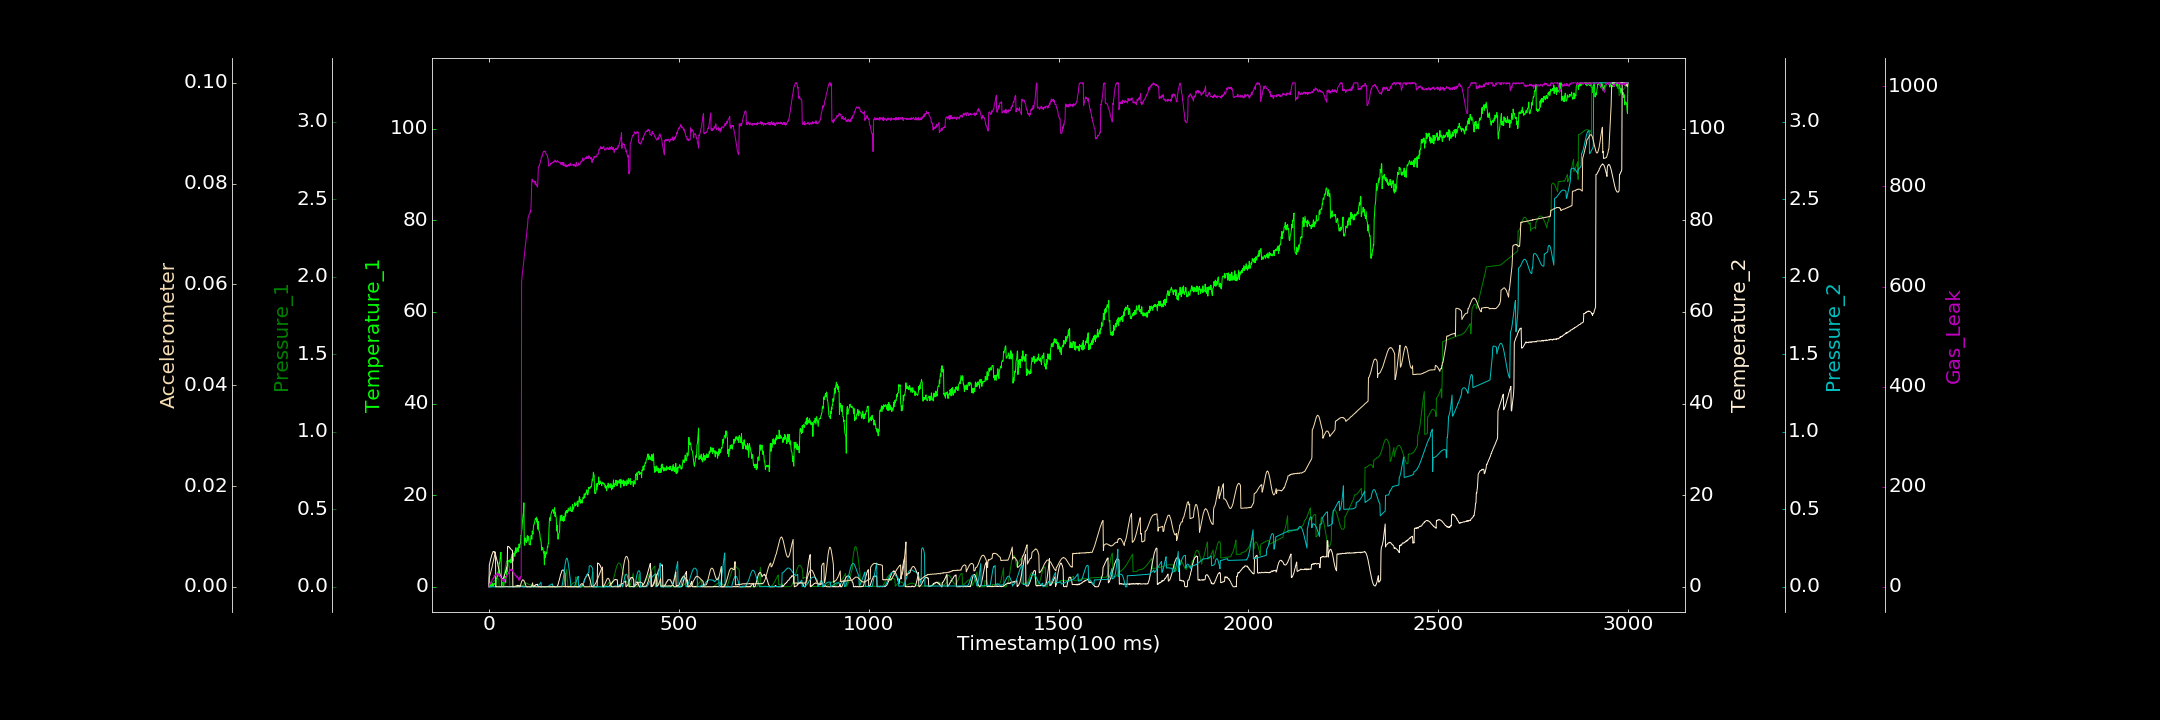

The table this chart was drawn from, first rows:
0.000000000, 0.194835791, 0.000141208, 0.028535914, 0.000028717, 0.000000000, 0.000000000
1, 0.000000000, 0.01828, 4.774, 0.000000000, 0.002008, 4.507
2, 0.000000000, 0.01893, 5.067, 0.000000000, 0.002145, 5.795
3, 0.000000000, 0.01959, 5.527, 0.0001444, 0.002353, 5.147
4, 0.5049, 0.02033, 5.78, 0.0001927, 0.002642, 9.179
5, 0.000000000, 0.02215, 6.214, 0.000000000, 0.002912, 9.181
6, 0.000000000, 0.02334, 6.41, 0.000000000, 0.003217, 5.642
7, 0.6198, 0.02489, 6.833, 0.0001934, 0.003452, 11.41
8, 0.3212, 0.02647, 7.046, 0.000000000, 0.00386, 11.97
9, 0.7047, 0.02836, 7.31, 0.000000000, 0.004246, 15.61
10, 0.1624, 0.03041, 7.475, 0.0002398, 0.004613, 15.68
11, 0.000000000, 0.03213, 7.695, 0.000000000, 0.004907, 15.74
12, 0.4982, 0.03448, 7.645, 0.000000000, 0.005256, 18.49
13, 0.5528, 0.03623, 7.661, 0.00007662, 0.005535, 16.91
14, 0.7231, 0.03829, 7.702, 0.000006092, 0.005948, 22.88
15, 0.575, 0.04007, 7.456, 0.00005298, 0.006261, 19.95
16, 0.5778, 0.04174, 7.246, 0.000000000, 0.006589, 22.72
17, 0.7246, 0.04346, 7.242, 0.00009817, 0.006899, 22.76
18, 0.000000000, 0.04505, 6.792, 0.000000000, 0.000000000, 24.03
19, 1.106, 0.04628, 6.498, 0.000000000, 0.00006222, 24.34
20, 1.896, 0.04739, 6.197, 0.000000979, 0.000000000, 24.4
21, 1.715, 0.04819, 5.826, 0.00006718, 0.00001163, 26.41
22, 2.573, 0.04915, 5.475, 0.000000000, 0.000000058, 24.06
23, 2.255, 0.04984, 5.16, 0.000000000, 0.000000000, 27.54
24, 3.243, 0.05042, 4.573, 0.000000000, 0.000000000, 23.34
25, 2.913, 0.05027, 4.182, 0.0001048, 0.000000000, 23.08
26, 3.636, 0.05065, 3.89, 0.000000000, 0.000000000, 25.62
27, 5.267, 0.000000000, 3.519, 0.00002364, 0.000006244, 20.79
28, 5.19, 0.0001532, 3.201, 0.000000000, 0.000001351, 21.02
29, 5.69, 0.000000000, 2.781, 0.0002306, 0.000000000, 22.11
30, 6.497, 0.000000000, 2.459, 0.000000000, 0.000000000, 20.48
31, 7.469, 0.0001413, 2.309, 0.000000000, 0.00002449, 19.83
32, 7.542, 0.00006182, 2.09, 0.000000000, 0.000006923, 15.69
33, 0.146, 0.0001894, 1.86, 0.00004653, 0.00002845, 15.69
34, 1.007, 0.000000000, 1.799, 0.000000000, 0.00001946, 16.08
35, 0.3656, 0.0002301, 1.748, 0.000000000, 0.00001564, 14.74
36, 0.3645, 0.000000000, 1.708, 0.00008953, 0.000000000, 12.94
37, 0.9562, 0.01739, 1.807, 0.0001349, 0.00003555, 11.29
38, 0.3888, 0.03586, 1.938, 0.00006727, 0.000000000, 11.68
39, 0.1832, 0.05474, 2.072, 0.000000000, 0.000000000, 12.14
40, 1.023, 0.07371, 2.302, 0.00006832, 0.000000000, 10.08
41, 2.254, 0.09273, 2.491, 0.000000000, 0.00002493, 15.17
42, 1.866, 0.1102, 2.737, 0.000000000, 0.000000000, 13.94
43, 2.247, 0.1262, 3.056, 0.00003126, 0.00002607, 15.84
44, 0.8442, 0.1399, 3.377, 0.000000000, 0.00002631, 17.39
45, 2.177, 0.1511, 3.682, 0.000000000, 0.00001301, 17.23
46, 2.366, 0.1593, 4.023, 0.000000000, 0.00003793, 22.07
47, 4.191, 0.1645, 4.265, 0.000000000, 0.0000317, 21.54
48, 3.354, 0.1667, 4.653, 0.000000000, 0.00001683, 22.49
49, 4.128, 0.1659, 8.778, 0.000008239, 0.00003406, 26.23
50, 4.716, 0.1618, 8.814, 0.000000000, 0.000000000, 26.17
51, 5.384, 0.1549, 8.823, 0.000000000, 0.000000000, 25.41
52, 5.741, 0.1454, 8.752, 0.0001267, 0.000000000, 29.7
53, 5.394, 0.1337, 8.751, 0.000000000, 0.000000000, 30.38
54, 5.574, 0.1201, 8.507, 0.000000000, 0.000000000, 32.53
55, 5.876, 0.00009073, 8.535, 0.00009197, 0.000000000, 33.04
56, 5.639, 0.0000222, 8.411, 0.000003867, 0.000000000, 34.12
57, 5.982, 0.000000000, 8.313, 0.000000000, 0.000000000, 32.64
58, 5.199, 0.0004658, 8.138, 0.000000000, 0.000000000, 33.28
59, 6.474, 0.0002774, 8.073, 0.000000000, 0.000003900, 35.84
60, 5.67, 0.0006557, 8.035, 0.0001086, 0.000007841, 31.94
... 2,939 more rows
